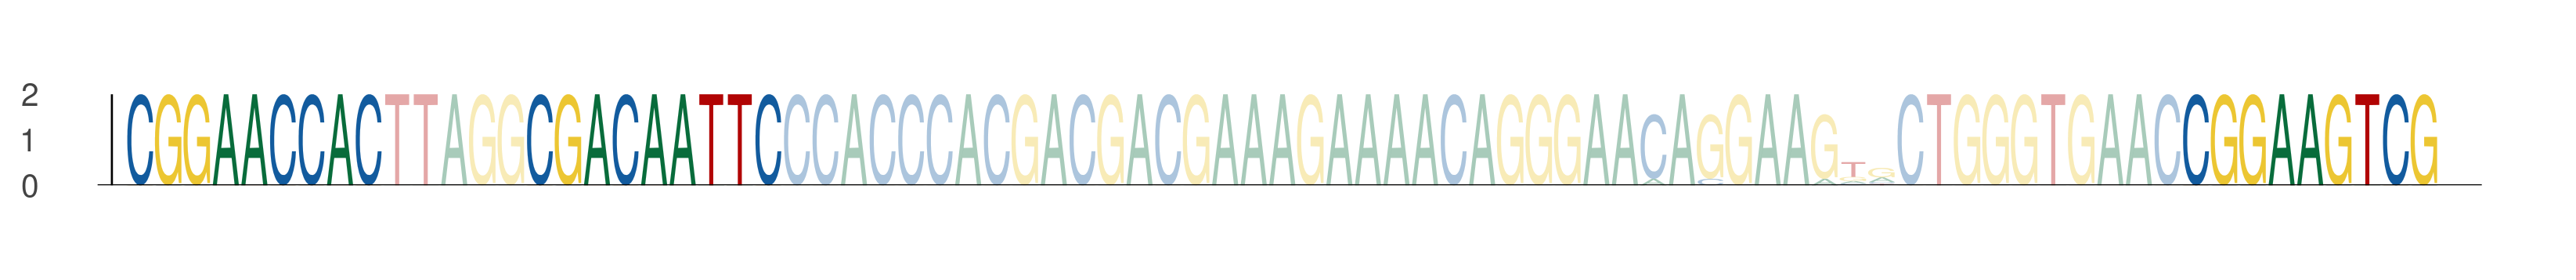

Values plotted in this chart, from the file beside it:
seq_index, start_position, end_position, is_reversed_complement
816, 27, 36, 0
816, 41, 50, 0
816, 99, 108, 0
5183, 27, 36, 0
5183, 41, 50, 0
5183, 99, 108, 0
1680, 27, 36, 0
1680, 41, 50, 0
1680, 99, 108, 0
6062, 27, 36, 0
6062, 41, 50, 0
6062, 99, 108, 0
5419, 27, 36, 0
5419, 41, 50, 0
5419, 99, 108, 0
4035, 27, 36, 0
4035, 41, 50, 0
4035, 99, 108, 0
2304, 27, 36, 0
2304, 41, 50, 0
2304, 99, 108, 0
4160, 27, 36, 0
4160, 41, 50, 0
4160, 99, 108, 0
418, 27, 36, 0
418, 41, 50, 0
418, 99, 108, 0
3121, 27, 36, 0
3121, 41, 50, 0
3121, 99, 108, 0
2353, 27, 36, 0
2353, 41, 50, 0
2353, 99, 108, 0
